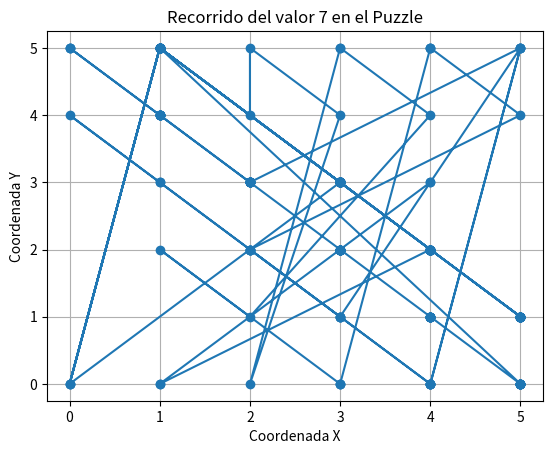

Source code (Python):
from collections import deque
import matplotlib.pyplot as plt

def solve_puzzle(initial_state):
    def is_valid(x, y):
        return 0 <= x < 6 and 0 <= y < 6

    def get_next_states(current_state):
        x, y = current_state[0], current_state[1]
        next_states = []

        moves = [(0, -5), (0, 1), (-1, 2), (1, 0)]  # Izquierda, Derecha, Arriba, Abajo

        for dx, dy in moves:
            new_x, new_y = x + dx, y + dy
            if is_valid(new_x, new_y):
                new_state = (new_x, new_y)
                next_states.append(new_state)

        return next_states

    queue = deque()
    visited = set()

    start = (2, 4)  # Coordenadas iniciales de 7
    queue.append((start, 0))  # Estado inicial y costo inicial

    path = []  # Almacenar el camino para el gráfico
    path.append(start)

    while queue:
        current_state, cost = queue.popleft()

        if current_state == (4, 2):  # Coordenadas finales de 7
            return cost, path

        visited.add(current_state)

        for next_state in get_next_states(current_state):
            if next_state not in visited:
                queue.append((next_state, cost + 1))
                path.append(next_state)

    return None

initial_state = (0, 0)  # Coordenadas iniciales de 7
result = solve_puzzle(initial_state)

if result:
    cost, path = result
    print("Costo de movimientos realizados:", cost)
    print("Coordenadas finales del valor 7:", path[-1])

    # Crear gráfico
    x, y = zip(*path)
    plt.plot(x, y, marker='o')
    plt.title('Recorrido del valor 7 en el Puzzle')
    plt.xlabel('Coordenada X')
    plt.ylabel('Coordenada Y')
    plt.grid()
    plt.show()
else:
    print("No se encontró una solución.")